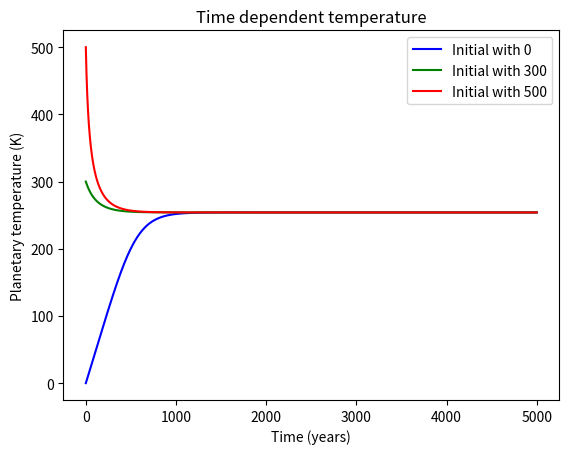

Reproduce this figure in Python.
'''
Mingchi Hou 
code for exercise from lecture 1
'''

import numpy as np
import matplotlib.pyplot as plt


#Initialization of constants
TimeStep = 1        # in years
waterDepth = 4000   # in meters
L = 1350            # solar luminosity in W / m2
alpha = 0.3         # albedo
epsilon = 1         # emissivity
sigma = 5.67e-8     # Stefan-Boltzmann constant in W / m2 K4
s_y = 3.14e7        # seconds / year
HeatCapacity = waterDepth * 4.2e6        # J / K m2 

iteration = 5000

Var = np.zeros(iteration+1) #Variation of heat content
HeatContent = np.zeros(iteration+1)
T = np.zeros(iteration+1)
T0 = np.zeros(iteration+1)
T300 = np.zeros(iteration+1)


###Initial T is 0
T0[0] = 0 
HeatContent[0] = T0[0] * HeatCapacity

for i in range(iteration):
    Var[i] = L * (1 - alpha) / 4 - epsilon * sigma * T0[i] ** 4
    HeatContent[i+1] = HeatContent[i] + Var[i] * TimeStep * s_y
    T0[i+1] = HeatContent[i+1] / HeatCapacity



###Initial T is 300
T300[0] = 300 
HeatContent[0] = T300[0] * HeatCapacity

for i in range(iteration):
    Var[i] = L * (1 - alpha) / 4 - epsilon * sigma * T300[i] ** 4
    HeatContent[i+1] = HeatContent[i] + Var[i] * TimeStep * s_y
    T300[i+1] = HeatContent[i+1] / HeatCapacity



###Initial T is 500
T[0] = 500 
HeatContent[0] = T[0] * HeatCapacity

for i in range(iteration):
    Var[i] = L * (1 - alpha) / 4 - epsilon * sigma * T[i] ** 4
    HeatContent[i+1] = HeatContent[i] + Var[i] * TimeStep * s_y
    T[i+1] = HeatContent[i+1] / HeatCapacity

T500 = T

#Plot
Time = np.linspace(0,iteration,num = iteration+1)  
plt.plot(Time,T0,color='blue',label = "Initial with 0")
plt.plot(Time,T300,color='green',label = "Initial with 300")
plt.plot(Time,T500,color='red',label = "Initial with 500")
plt.xlabel('Time (years)')
plt.ylabel('Planetary temperature (K)')
plt.title('Time dependent temperature')
plt.legend()
plt.show()


































